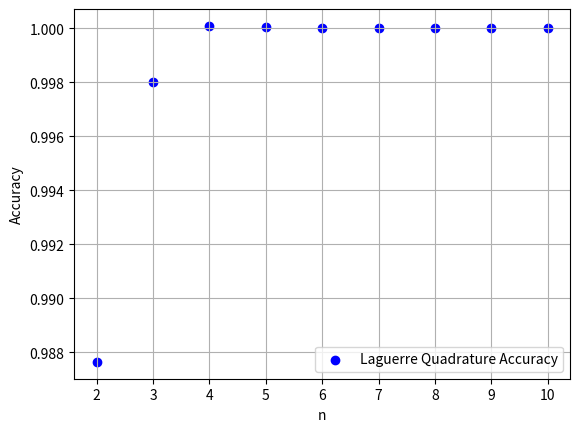

Reproduce this figure in Python.
import numpy as np
import matplotlib.pyplot as plt 

def Integral_GL_corta(funcion, n):
    # Más rápida. Usa los pesos y raices dados por numpy
    def funcion_corregida(x):
        return funcion(x) * np.exp(x)
    raices,pesos = np.polynomial.laguerre.laggauss(n)
    suma = 0
    for i in range(n):
        suma += pesos[i] * funcion_corregida(raices[i])
    return suma

def f(x):
    return (x**3)/(np.exp(x)-1)



Real = (np.pi**4)/15

#a
n=3
Int = Integral_GL_corta(f, 3)
print(Int)

#b
N=np.arange(2,11)
Accuracy = np.zeros(9)
print(N)
for i in range(9):
    Int = Integral_GL_corta(f, N[i])
    Accuracy[i] = Int/Real

plt.scatter(N, Accuracy, color = 'blue', label = 'Laguerre Quadrature Accuracy')
plt.xlabel('n')
plt.ylabel('Accuracy')
plt.grid()
plt.legend()
plt.show()


